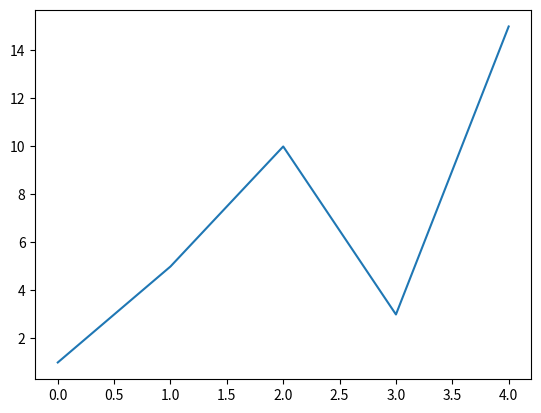

This chart was generated by the following Python code:
import matplotlib.pyplot as plt

squares = [1,5,10,3,15]
plt.plot(squares)
plt.show()